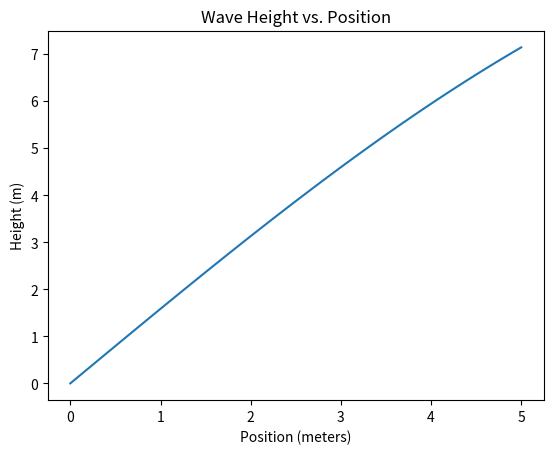

Recreate this plot in Python.
# -*- coding: utf-8 -*-
"""
Created on Fri Oct 15 17:09:29 2021

[redacted]
"""
'Ex-1'
# =============================================================================
# from matplotlib import pyplot as plt 
# x=[1,1,1,2,2,2]
# y=[0,2,1,1,2,0]
# s=[3,3]
# t=[0,2]
# plt.plot(x,y, color="purple", linewidth= 10)
# plt.plot(s,t, color='gold', linewidth= 10)
# plt.xlabel("horizontal")
# plt.ylabel("Vertical")
# plt.legend(['H', 'I'], loc='upper left')
# plt.show()
# =============================================================================


'Ex 2'
from math import sin
p=3.14159
x=0
s=[]
t=[]
while 0<=x<=5:
    y=sin(x/(2*p))*10
# =============================================================================
#     print("(",x,",",y,")")
#     x=x+0.05
# =============================================================================
    s.append(x)
    t.append(y)
    x=x+0.05
print(s) # Prints all the x-values in a list
print(t) # Prints all the y-values in a list

from matplotlib import pyplot as plt
x=s
y=t 
plt.xlabel("Position (meters)")
plt.ylabel("Height (m)")
plt.title("Wave Height vs. Position")
plt.plot(x,y)
plt.show()

    
    
    

